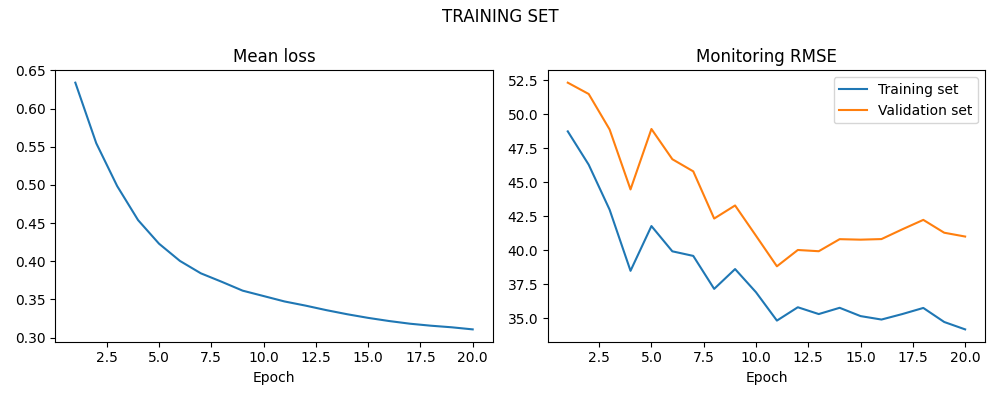

The data file committed next to this chart (first rows):
LOSS, LOSS_SIM, LOSS_VAL
0.634, 48.74, 52.32
0.5547, 46.29, 51.49
0.4985, 42.99, 48.88
0.4539, 38.49, 44.47
0.423, 41.78, 48.92
0.4004, 39.92, 46.69
0.3842, 39.59, 45.8
0.3731, 37.16, 42.33
0.3615, 38.62, 43.29
0.3544, 36.91, 41.07
0.3473, 34.83, 38.82
0.3419, 35.81, 40.02
0.3359, 35.31, 39.93
0.3306, 35.77, 40.82
0.3258, 35.16, 40.78
0.3217, 34.91, 40.82
0.3181, 35.31, 41.54
0.3155, 35.76, 42.23
0.3134, 34.73, 41.29
0.3107, 34.18, 41.01
